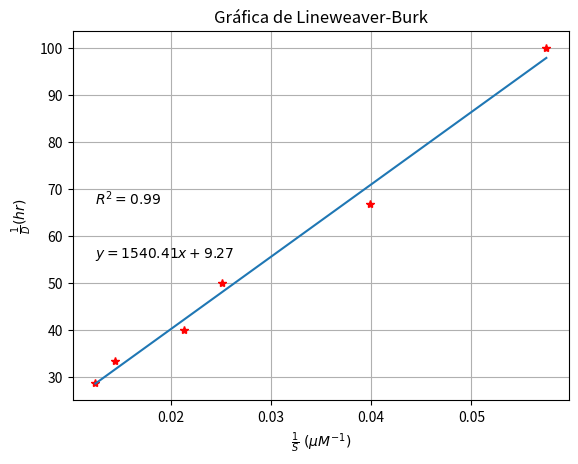
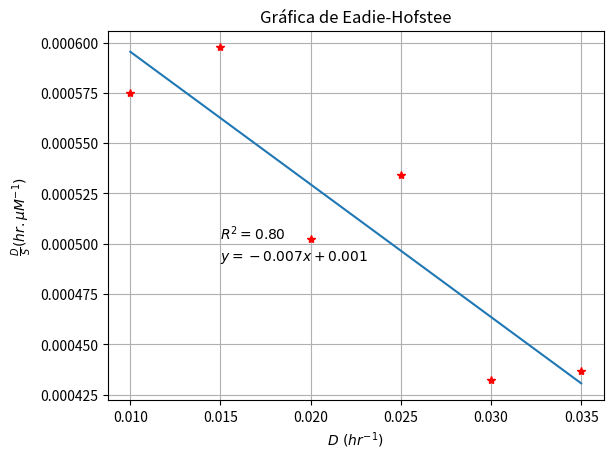
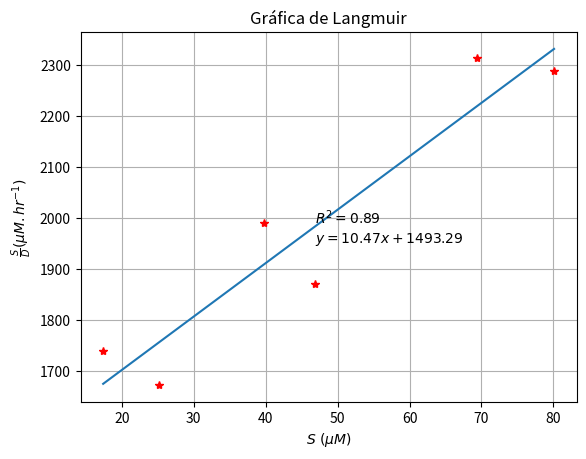

Write the Python code that produced these figures, in order.
# -*- coding: utf-8 -*-
"""
Created on Fri Oct 30 09:51:33 2020

@author: Carlos Caicedo-Montoya


Solución del Ejercicio 14.12 
Tomado de 
BIOPROCESS ENGINEERING PRINCIPLES SECOND EDITION PAULINE M. DORAN. 2013 Elsevier

Análisis cinético de bacterias biorremediadoras utilizando un quimiostato

Una cepa de la bacteria Ancylobacter capaz de crecer en 1,2-dicloroetano
se aisló de sedimentos en el río Rin. Esta bacteria se utilizaráa para la
biorremediación in situ de suelos contaminados con halógenos clorados. 
Los parámetros cinéticos para el organismo son determinados utilizando datos
obtenidos de cultivo de quimiostato. Se utiliza un fermentador de 1 litro con
corriente de alimentación que contiene 100 μM de 1,2-dicloroetano.
Las c0ncentraciones de sustrato en estado estacionario
se miden en función del caudal del quimiostato

Caulda (mL/h), Sustrato(μM)
10 17.4
15 25.1
20 39.8
25 46.8
30 69.4
35 80.1
50 100

(a) Determinar μmax and KS para este organismo.
(b) Determinar el caudal de operación máximo 
"""

#Importar librerías 
import numpy as np
import matplotlib.pyplot as plt
from scipy import stats


#Datos del Problema
caudal = np.array([10, 15, 20, 25, 30, 35, 50])  #ml/hr
S = np.array ([17.4, 25.1, 39.8, 46.8, 69.4, 80.1, 100]) #μM
Volumen = 1.0 #L
Volumen = Volumen*1000    #mL
D = caudal/Volumen    #1/hr
Si = 100        #μM


#PAra todas las linealizaciones se descarta el último punto
#Con el propósito de obtener un mejor ajuste
#Linealización Lineweaver Burk 
x1 = 1/S
y1 = 1/D
slope1, intercept1, r_value1, p_value1, std_err1 = stats.linregress(x1[0:-1], y1[0:-1])

umax_1 = 1/intercept1
Ks_1 = slope1*umax_1

x_linea1 = np.linspace(x1[0], x1[-2])
linea_LB = intercept1 + x_linea1 * slope1

#Linealización Eadie-Hofstee 
x2 = D
y2 = D/S
slope2, intercept2, r_value2, p_value2, std_err2 = stats.linregress(x2[0:-1], y2[0:-1])

Ks_2 = -1/slope2  
umax_2 =  intercept2 * Ks_2

x_linea2 = np.linspace(x2[0], x2[-2])
linea_EH = intercept2 + x_linea2 * slope2


#Linealización Langmuir, Haneer-Wolf
x3 = S
y3 = S/D
slope3, intercept3, r_value3, p_value3, std_err3 = stats.linregress(x3[0:-1], y3[0:-1])

umax_3 =  1/slope3
Ks_3 = umax_3*intercept3

x_linea3 = np.linspace(x3[0], x3[-2])
linea_LHW = intercept3 + x_linea3 * slope3


#Tasa de Dilución optima
Dopt = umax_1*(1-np.sqrt(Ks_1/(Ks_1 + Si)))
Fopt = Dopt*Volumen  #L/hr
Fopt = Fopt*1000  #ml/hr

#Tasa de dilución crítica
Dcrit = umax_1*Si/(Ks_1+Si)
Fcrit = Dcrit*Volumen   #L/hr
Fcrit = Dcrit*1000    #mL/hr


#Obtener gráficas de las linealizaciones
fig, ax1 = plt.subplots()
ax1.plot(x1[0:-1], y1[0:-1], '*r')
ax1.plot(x_linea1, linea_LB)
ax1.set_xlabel(r'$ \frac{1}{S} \ ( \mu M^{-1})$')
ax1.set_ylabel(r'$ \frac{1}{D} (hr) $')
ax1.set_title ('Gráfica de Lineweaver-Burk')
ax1.text(x1[-2], y1[1], r'$R^2 = {0:3.2f} $'.format(r_value1**2))
ax1.text(x1[-2], y1[1] - abs((y1[-1]-y1[0]))/len(y1),
         r'$y={0:3.2f} x + {1:3.2f}$'.format(slope1, intercept1))
ax1.grid()

fig, ax2 = plt.subplots()
ax2.plot(x2[0:-1], y2[0:-1], '*r')
ax2.plot(x_linea2, linea_EH)
ax2.set_xlabel(r'$ D \ ( hr^{-1})$')
ax2.set_ylabel(r'$ \frac{D}{S} ( hr.\mu M^{-1}) $')
ax2.set_title ('Gráfica de Eadie-Hofstee')
#ax2.text(x1[-2], y1[1], 
#ax2.text(x1[-2], y1[1] - 6, 
ax2.text(x2[1], y2[2], r'$R^2 = {0:3.2f} $'.format(r_value2**2))
ax2.text(x2[1], y2[2] - abs((y2[-1]-y2[0]))/len(y2), 
         r'$y={0:3.3f} x + {1:3.3f}$'.format(slope2, intercept2))
ax2.grid()

fig, ax3 = plt.subplots()
ax3.plot(x3[0:-1], y3[0:-1], '*r')
ax3.plot(x_linea3, linea_LHW)
ax3.set_xlabel(r'$ S \ ( \mu M)$')
ax3.set_ylabel(r'$ \frac{S}{D} (\mu M.hr^{-1}) $')
ax3.set_title ('Gráfica de Langmuir')
ax3.text(x3[-4], y3[2], r'$R^2 = {0:3.2f} $'.format(r_value3**2))
ax3.text(x3[-4], y3[2]-abs((y3[-1]-y3[0]))/len(y3), 
         r'$y={0:3.2f} x + {1:3.2f}$'.format(slope3, intercept3))
ax3.grid()





